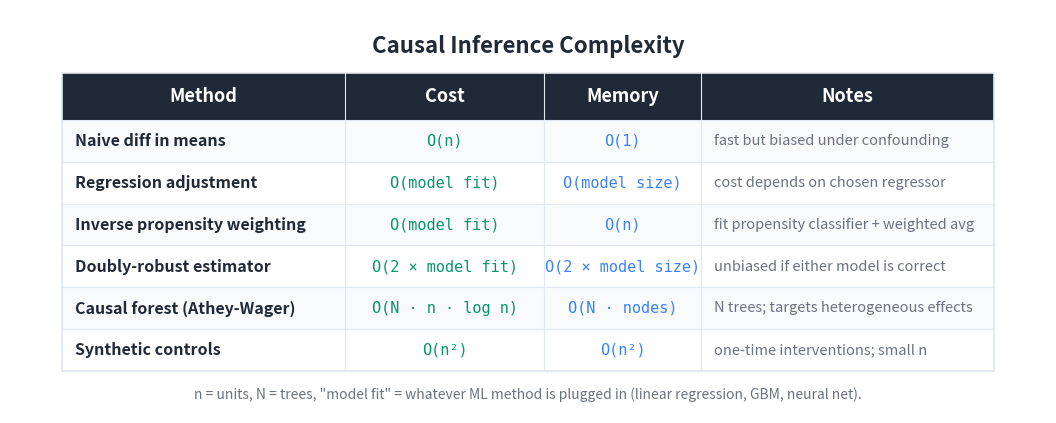

Source code (Python): (Note: this script raises an exception after producing the figure.)
"""Generate a Big-O / cost summary table image for the Causal Inference article."""

import matplotlib
matplotlib.use('Agg')
import matplotlib.pyplot as plt
from matplotlib.patches import Rectangle

BG_COLOR = '#FFFFFF'
TEXT_COLOR = '#1F2937'
HEADER_BG = '#1F2937'
HEADER_TEXT = '#FFFFFF'
ROW_EVEN = '#F8FAFC'
ROW_ODD = '#FFFFFF'
BORDER = '#E2E8F0'
TIME_COLOR = '#059669'
MEM_COLOR = '#3b82f6'
NOTE_COLOR = '#6B7280'

HEADERS = ['Method', 'Cost', 'Memory', 'Notes']
ROWS = [
    ['Naive diff in means',
     'O(n)',
     'O(1)',
     'fast but biased under confounding'],
    ['Regression adjustment',
     'O(model fit)',
     'O(model size)',
     'cost depends on chosen regressor'],
    ['Inverse propensity weighting',
     'O(model fit)',
     'O(n)',
     'fit propensity classifier + weighted avg'],
    ['Doubly-robust estimator',
     'O(2 × model fit)',
     'O(2 × model size)',
     'unbiased if either model is correct'],
    ['Causal forest (Athey-Wager)',
     'O(N · n · log n)',
     'O(N · nodes)',
     'N trees; targets heterogeneous effects'],
    ['Synthetic controls',
     'O(n²)',
     'O(n²)',
     'one-time interventions; small n'],
]

COL_WIDTHS = [5.4, 3.8, 3.0, 5.6]
TOTAL_W = sum(COL_WIDTHS)
HEADER_H = 0.9
ROW_H = 0.8
N_ROWS = len(ROWS)
TABLE_H = HEADER_H + N_ROWS * ROW_H

fig, ax = plt.subplots(figsize=(1600/150, 850/150), dpi=150)
ax.set_xlim(0, TOTAL_W + 2.0)
ax.set_ylim(0, TABLE_H + 2.0)
ax.set_aspect('equal')
ax.axis('off')
fig.patch.set_facecolor(BG_COLOR)

X0, Y0 = 1.0, 0.8
def col_x(i): return X0 + sum(COL_WIDTHS[:i])

ax.text(TOTAL_W / 2 + 1.0, TABLE_H + 1.3,
        'Causal Inference Complexity',
        fontsize=16, fontweight='bold', ha='center', va='center',
        color=TEXT_COLOR, fontfamily='sans-serif')

header_y = Y0 + N_ROWS * ROW_H
ax.add_patch(Rectangle((X0, header_y), TOTAL_W, HEADER_H,
                       facecolor=HEADER_BG, edgecolor=HEADER_BG,
                       linewidth=0, zorder=1))
for i, h in enumerate(HEADERS):
    ax.text(col_x(i) + COL_WIDTHS[i] / 2, header_y + HEADER_H / 2, h,
            fontsize=13, fontweight='bold', ha='center', va='center',
            color=HEADER_TEXT, fontfamily='sans-serif', zorder=2)

for r, row in enumerate(ROWS):
    row_y = Y0 + (N_ROWS - 1 - r) * ROW_H
    bg = ROW_EVEN if r % 2 == 0 else ROW_ODD
    ax.add_patch(Rectangle((X0, row_y), TOTAL_W, ROW_H,
                           facecolor=bg, edgecolor=BORDER,
                           linewidth=0.8, zorder=1))
    ax.text(col_x(0) + 0.25, row_y + ROW_H / 2, row[0],
            fontsize=11.5, fontweight='bold', ha='left', va='center',
            color=TEXT_COLOR, fontfamily='sans-serif', zorder=2)
    ax.text(col_x(1) + COL_WIDTHS[1] / 2, row_y + ROW_H / 2, row[1],
            fontsize=11, ha='center', va='center',
            color=TIME_COLOR, fontfamily='DejaVu Sans Mono', zorder=2)
    ax.text(col_x(2) + COL_WIDTHS[2] / 2, row_y + ROW_H / 2, row[2],
            fontsize=11, ha='center', va='center',
            color=MEM_COLOR, fontfamily='DejaVu Sans Mono', zorder=2)
    ax.text(col_x(3) + 0.25, row_y + ROW_H / 2, row[3],
            fontsize=10.5, ha='left', va='center',
            color=NOTE_COLOR, fontfamily='sans-serif',
            fontstyle='italic', zorder=2)

ax.add_patch(Rectangle((X0, Y0), TOTAL_W, TABLE_H,
                       facecolor='none', edgecolor=BORDER,
                       linewidth=1.2, zorder=3))
for i in range(1, len(COL_WIDTHS)):
    ax.plot([col_x(i), col_x(i)],
            [Y0, header_y + HEADER_H],
            color=BORDER, linewidth=0.8, zorder=3)

ax.text(TOTAL_W / 2 + 1.0, Y0 - 0.45,
        'n = units, N = trees, "model fit" = whatever ML method is plugged in '
        '(linear regression, GBM, neural net).',
        fontsize=10, ha='center', va='center',
        color='#6B7280', fontfamily='sans-serif', fontstyle='italic')

plt.tight_layout()
out = ('D:/Projects/Medium/algorithms-in-python/'
       '05-bayesian-probabilistic-causal/'
       '05-causal-inference/bigo_table.png')
plt.savefig(out, dpi=150, bbox_inches='tight',
            facecolor=BG_COLOR, edgecolor='none', pad_inches=0.2)
plt.close(fig)
print(f'Wrote {out}')
